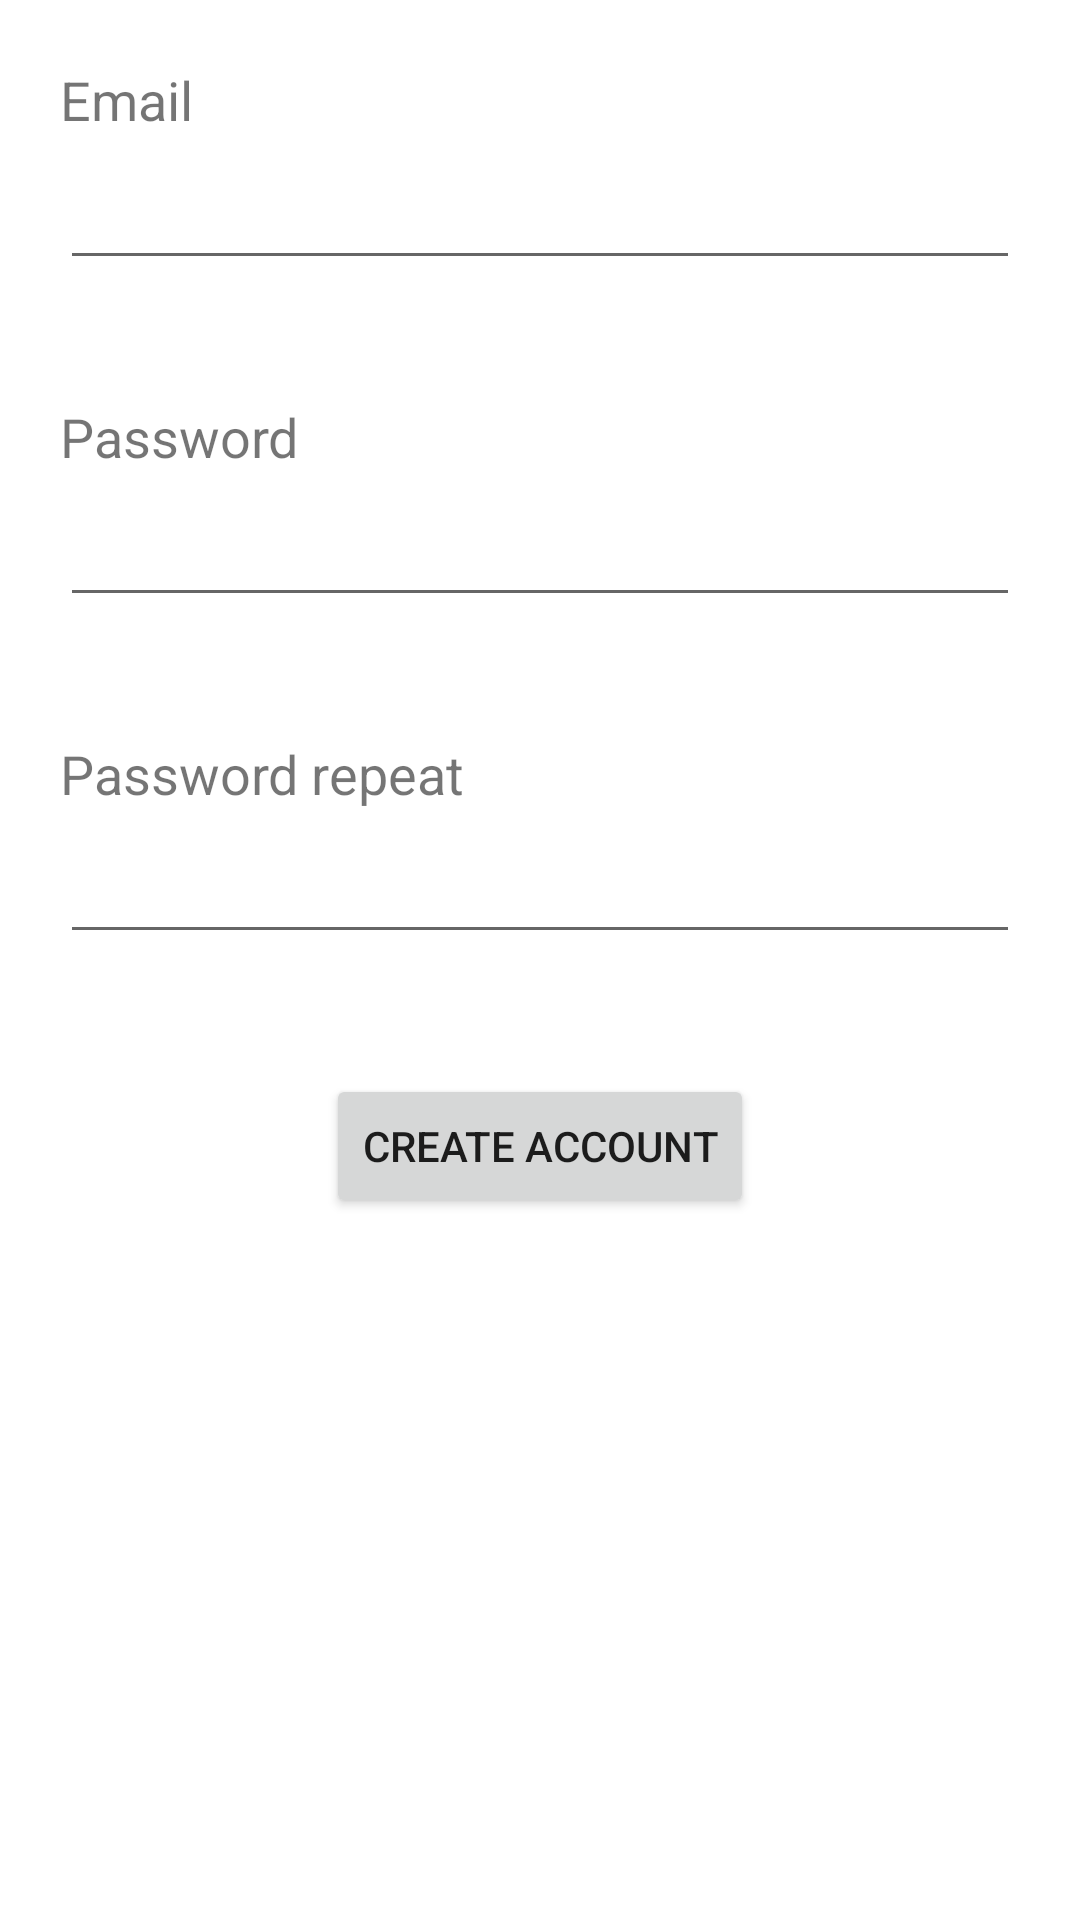

Here is an Android app screen rendered from its layout file. Give the layout XML and the strings, colors and styles it references.
<!-- AndroidManifest.xml: application theme Theme.PokeMe -->
<!-- res/layout/fragment_register.xml -->
<?xml version="1.0" encoding="utf-8"?>
<LinearLayout xmlns:android="http://schemas.android.com/apk/res/android"
    xmlns:tools="http://schemas.android.com/tools"
    android:layout_width="match_parent"
    android:layout_height="match_parent"
    tools:context=".presentation.fragment.auth.RegisterFragment"
    android:orientation="vertical">

    <LinearLayout
        android:id="@+id/linearLayout"
        android:layout_width="match_parent"
        android:layout_height="wrap_content"
        android:layout_marginTop="1dp"
        android:orientation="vertical"
        android:padding="20dp" >

        <TextView
            android:id="@+id/emailTextView"
            android:layout_width="match_parent"
            android:layout_height="wrap_content"
            android:text="@string/email"
            android:textSize="18sp"
            android:labelFor="@+id/editEmail"/>

        <EditText
            android:id="@+id/editEmail"
            android:layout_width="match_parent"
            android:layout_height="0dp"
            android:layout_weight="1"
            android:autofillHints="emailAddress"
            android:ems="10"
            android:inputType="textEmailAddress"
            android:minHeight="48dp" />

    </LinearLayout>

    <LinearLayout
        android:id="@+id/linearLayout2"
        android:layout_width="match_parent"
        android:layout_height="wrap_content"
        android:orientation="vertical"
        android:padding="20dp" >

        <TextView
            android:id="@+id/passwordTextView"
            android:layout_width="match_parent"
            android:layout_height="wrap_content"
            android:text="@string/password"
            android:textSize="18sp"
            android:labelFor="@+id/editPassword"/>

        <EditText
            android:id="@+id/editPassword"
            android:minHeight="48dp"
            android:layout_width="match_parent"
            android:layout_height="0dp"
            android:layout_weight="1"
            android:ems="10"
            android:inputType="textPassword" />


    </LinearLayout>

    <LinearLayout
        android:id="@+id/linearLayout3"
        android:layout_width="match_parent"
        android:layout_height="wrap_content"
        android:orientation="vertical"
        android:padding="20dp" >

        <TextView
            android:id="@+id/passwordRepeatTextView"
            android:layout_width="match_parent"
            android:layout_height="wrap_content"
            android:text="@string/password_repeat"
            android:textSize="18sp"
            android:labelFor="@+id/editPasswordRepeat"/>

        <EditText
            android:id="@+id/editPasswordRepeat"
            android:minHeight="48dp"
            android:layout_width="match_parent"
            android:layout_height="0dp"
            android:layout_weight="1"
            android:ems="10"
            android:inputType="textPassword" />


    </LinearLayout>

    <Button
        android:id="@+id/register"
        android:layout_width="wrap_content"
        android:layout_height="wrap_content"
        android:layout_gravity="center|center_horizontal"
        android:layout_marginTop="20sp"
        android:text="@string/create_account" />

</LinearLayout>
<!-- resources referenced by this layout -->
<resources>
  <string name="create_account">Create account</string>
  <string name="email">Email</string>
  <string name="password">Password</string>
  <string name="password_repeat">Password repeat</string>
  <style name="Theme.PokeMe" parent="Theme.MaterialComponents.DayNight.DarkActionBar">
          
          <item name="colorPrimary">@color/purple_500</item>
          <item name="colorPrimaryVariant">@color/purple_700</item>
          <item name="colorOnPrimary">@color/white</item>
          
          <item name="colorSecondary">@color/teal_200</item>
          <item name="colorSecondaryVariant">@color/teal_700</item>
          <item name="colorOnSecondary">@color/black</item>
          
          <item name="android:statusBarColor" tools:targetApi="l">?attr/colorPrimaryVariant</item>
          
      </style>
  <color name="purple_500">#FF6200EE</color>
  <color name="purple_700">#FF3700B3</color>
  <color name="white">#FFFFFFFF</color>
  <color name="teal_200">#FF03DAC5</color>
  <color name="teal_700">#FF018786</color>
  <color name="black">#FF000000</color>
</resources>
